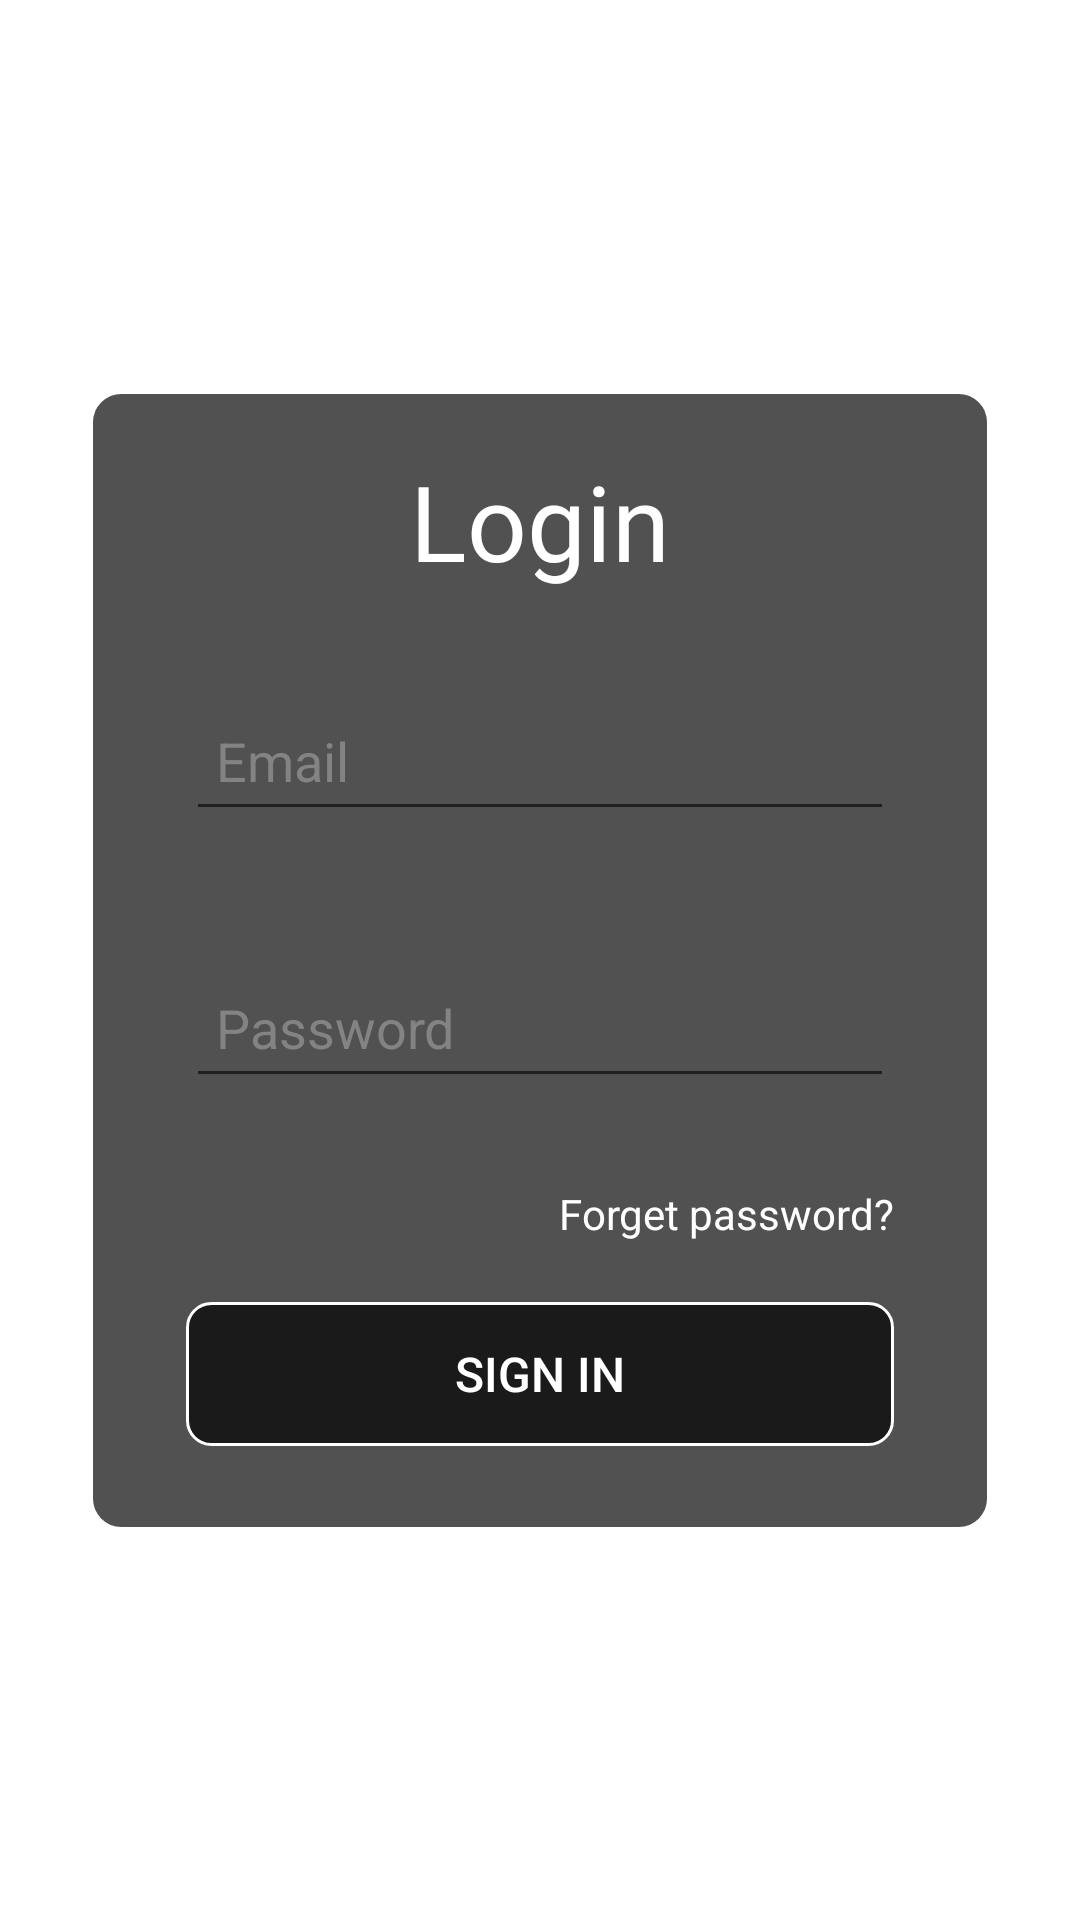

Here is an Android app screen rendered from its layout file. Give the layout XML and the strings, colors and styles it references.
<!-- AndroidManifest.xml: application theme Theme.Ecomerce_Project -->
<!-- res/layout/admin_login.xml -->
<?xml version="1.0" encoding="utf-8"?>
<androidx.constraintlayout.widget.ConstraintLayout xmlns:android="http://schemas.android.com/apk/res/android"
    xmlns:tools="http://schemas.android.com/tools"
    android:layout_width="match_parent"
    android:layout_height="match_parent"
    xmlns:app="http://schemas.android.com/apk/res-auto"
    tools:context=".presentation.auth.AdminLogin"
    >




    <LinearLayout
        android:layout_width="wrap_content"
        android:layout_height="wrap_content"
        android:orientation="vertical"
        android:paddingBottom="20dp"
        app:layout_constraintTop_toTopOf="parent"
        app:layout_constraintBottom_toBottomOf="parent"
        app:layout_constraintStart_toStartOf="parent"
        app:layout_constraintEnd_toEndOf="parent"
        android:background="@drawable/auth_forms_bg">






        <TextView
            android:id="@+id/usertype_login"
            android:layout_width="wrap_content"
            android:layout_height="wrap_content"
            android:layout_gravity="center"
            android:layout_marginStart="8dp"
            android:layout_marginTop="20dp"
            android:layout_marginEnd="8dp"
            android:fontFamily="@font/lora_bold"
            android:text="@string/login"
            android:textColor="@color/auth_form_text_color"
            android:textSize="35sp"
            app:layout_constraintEnd_toEndOf="parent"
            app:layout_constraintStart_toStartOf="parent"
            app:layout_constraintTop_toBottomOf="@+id/imageView" />

        <LinearLayout
            android:id="@+id/linearLayout4"
            android:layout_width="@dimen/inputs_width"
            android:layout_height="wrap_content"
            android:layout_marginTop="30dp"
            android:layout_marginBottom="8dp"
            android:orientation="vertical"
            android:paddingLeft="32dp"
            android:paddingRight="32dp"
            app:layout_constraintBottom_toTopOf="@+id/login_signup_btn"
            app:layout_constraintEnd_toEndOf="parent"
            app:layout_constraintHorizontal_bias="1.0"
            app:layout_constraintStart_toStartOf="parent"
            app:layout_constraintTop_toBottomOf="@+id/usertype_login"
            app:layout_constraintVertical_bias="0.263">

            <EditText
                android:id="@+id/login_email"
                android:layout_width="match_parent"
                android:layout_height="50dp"
                android:drawableStart="@drawable/ic_email"
                android:drawablePadding="10dp"
                android:hint="@string/email_hint"
                android:inputType="textEmailAddress"
                android:paddingStart="10dp"
                android:paddingLeft="10dp"
                android:paddingRight="10dp"
                android:singleLine="true"
                android:textColor="@color/auth_form_text_color"
                android:textColorHint="@color/hint_color"/>
            <TextView
                android:id="@+id/email_feedback"
                android:layout_width="wrap_content"
                android:layout_height="wrap_content"
                android:text="error mesage"
                android:textColor="@color/error_text"
                android:visibility="invisible"
                />


            <EditText
                android:id="@+id/login_pass"
                android:layout_width="match_parent"
                android:layout_height="50dp"
                android:layout_marginTop="20dp"
                android:drawableStart="@drawable/ic_lock"
                android:drawablePadding="10dp"
                android:hint="@string/password_hint"
                android:paddingStart="10dp"
                android:paddingLeft="10dp"
                android:paddingRight="10dp"
                android:singleLine="true"
                android:textColor="@color/auth_form_text_color"
                android:textColorHint="@color/hint_color" />
            <TextView
                android:id="@+id/password_feedback"
                android:layout_width="wrap_content"
                android:layout_height="wrap_content"
                android:text="error mesage"
                android:visibility="invisible"
                android:textColor="@color/error_text" />

            <TextView
                android:id="@+id/forget_pass"
                android:layout_width="wrap_content"
                android:layout_height="wrap_content"
                android:layout_gravity="end"
                android:layout_marginTop="10dp"
                android:text="@string/forget_password"
                android:textColor="@color/auth_form_text_color" />




            <androidx.appcompat.widget.AppCompatButton
                android:id="@+id/login_btn"
                android:layout_width="match_parent"
                android:layout_height="wrap_content"
                android:layout_marginTop="20dp"
                android:text="@string/signin"
                android:textAlignment="center"
                android:textColor="@color/auth_form_text_color"
                android:textSize="16sp"
                app:layout_constraintEnd_toEndOf="parent"
                app:layout_constraintStart_toStartOf="parent"
                android:background="@drawable/auth_btn_bg"/>

            <ProgressBar
                android:id="@+id/login_progress_bar"
                android:layout_width="wrap_content"
                android:layout_height="wrap_content"
                android:layout_gravity="center"
                android:layout_marginStart="8dp"
                android:layout_marginTop="8dp"
                android:layout_marginEnd="8dp"
                android:layout_marginBottom="8dp"
                android:visibility="gone"
                android:progressTint="@color/auth_form_text_color"
                app:layout_constraintBottom_toTopOf="@+id/login_signup_btn"
                app:layout_constraintEnd_toEndOf="parent"
                app:layout_constraintStart_toStartOf="parent"
                app:layout_constraintTop_toBottomOf="@+id/linearLayout4" />

        </LinearLayout>




    </LinearLayout>

</androidx.constraintlayout.widget.ConstraintLayout>
<!-- resources referenced by this layout -->
<resources>
  <color name="auth_form_text_color">#FFFFFFFF</color>
  <color name="error_text">#FF0000</color>
  <color name="hint_color">#828384</color>
  <item name="inputs_width" type="dimen">300dp</item>
  <!-- drawable auth_btn_bg (drawable) -->
  <?xml version="1.0" encoding="utf-8"?>
  <selector xmlns:android="http://schemas.android.com/apk/res/android">
  
      <item android:state_pressed="true" >
          <shape>
              <corners
                  android:radius="@dimen/butoon_raduis"/>
  
              <solid
                  android:color="@color/auth_form_bg_color_pressed"/>
  
              <stroke
                  android:width="@dimen/strok_pressed_with"
                  android:color="@color/white"/>
          </shape>
      </item>
  
      <item android:state_pressed="false" >
          <shape>
              <corners
                  android:radius="@dimen/butoon_raduis"/>
  
              <solid
                  android:color="@color/auth_form_bg_color"/>
  
              <stroke
                  android:width="@dimen/strok_normal_with"
                  android:color="@color/white"/>
          </shape>
      </item>
  
      <item android:state_enabled="false" >
          <shape>
              <corners
                  android:radius="@dimen/butoon_raduis"/>
  
              <solid
                  android:color="#A1A1A1"/>
  
              <stroke
                  android:width="@dimen/strok_pressed_with"
                  android:color="@color/white"/>
          </shape>
      </item>
  
      <item android:state_pressed="false" >
          <shape>
              <corners
                  android:radius="@dimen/butoon_raduis"/>
  
              <solid
                  android:color="@color/auth_form_bg_color"/>
  
              <stroke
                  android:width="@dimen/strok_normal_with"
                  android:color="@color/white"/>
          </shape>
      </item>
  
  </selector>
  <!-- drawable auth_forms_bg (drawable) -->
  <?xml version="1.0" encoding="utf-8"?>
  <shape xmlns:android="http://schemas.android.com/apk/res/android"
      android:shape="rectangle">
  
      <corners
          android:radius="@dimen/auth_form_raduis"/>
  
      <solid
          android:color="@color/auth_form_bg_color"/>
  
      <stroke
          android:width="@dimen/strok_normal_with"
          android:color="@color/white"/>
  
  </shape>
  <string name="email_hint">Email</string>
  <string name="forget_password">Forget password?</string>
  <string name="login">Login</string>
  <string name="password_hint">Password</string>
  <string name="signin">Sign In</string>
  <style name="Theme.Ecomerce_Project" parent="Base.Theme.Ecomerce_Project" />
  <item name="butoon_raduis" type="dimen">8dp</item>
  <color name="auth_form_bg_color_pressed">#000000</color>
  <dimen name="strok_pressed_with">2dp</dimen>
  <color name="white">#FFFFFFFF</color>
  <color name="auth_form_bg_color">#AE000000</color>
  <item name="strok_normal_with" type="dimen">1dp</item>
  <item name="auth_form_raduis" type="dimen">10dp</item>
  <style name="Base.Theme.Ecomerce_Project" parent="Theme.MaterialComponents.DayNight.NoActionBar">
          <item name="android:statusBarColor">@color/black</item>
          
          
          <item name="colorPrimary">#B7777777</item>
      </style>
  <color name="black">#FF000000</color>
</resources>
